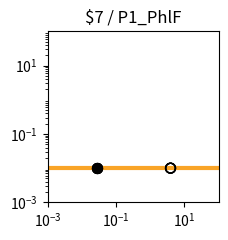

The script that saved this image: (Note: this script raises an exception after producing the figure.)
import matplotlib.pyplot as plt
import matplotlib.ticker as ticker
import numpy as np

fig, ax = plt.subplots(figsize=(2.5,2.5))

plt.xlim(1.000000e-03, 1.000000e+02)
plt.ylim(1.000000e-03, 1.000000e+02)

x = np.array([1.000000e-03,1.122018e-03,1.258925e-03,1.412538e-03,1.584893e-03,1.778279e-03,1.995262e-03,2.238721e-03,2.511886e-03,2.818383e-03,3.162278e-03,3.548134e-03,3.981072e-03,4.466836e-03,5.011872e-03,5.623413e-03,6.309573e-03,7.079458e-03,7.943282e-03,8.912509e-03,1.000000e-02,1.122018e-02,1.258925e-02,1.412538e-02,1.584893e-02,1.778279e-02,1.995262e-02,2.238721e-02,2.511886e-02,2.818383e-02,3.162278e-02,3.548134e-02,3.981072e-02,4.466836e-02,5.011872e-02,5.623413e-02,6.309573e-02,7.079458e-02,7.943282e-02,8.912509e-02,1.000000e-01,1.122018e-01,1.258925e-01,1.412538e-01,1.584893e-01,1.778279e-01,1.995262e-01,2.238721e-01,2.511886e-01,2.818383e-01,3.162278e-01,3.548134e-01,3.981072e-01,4.466836e-01,5.011872e-01,5.623413e-01,6.309573e-01,7.079458e-01,7.943282e-01,8.912509e-01,1.000000e+00,1.122018e+00,1.258925e+00,1.412538e+00,1.584893e+00,1.778279e+00,1.995262e+00,2.238721e+00,2.511886e+00,2.818383e+00,3.162278e+00,3.548134e+00,3.981072e+00,4.466836e+00,5.011872e+00,5.623413e+00,6.309573e+00,7.079458e+00,7.943282e+00,8.912509e+00,1.000000e+01,1.122018e+01,1.258925e+01,1.412538e+01,1.584893e+01,1.778279e+01,1.995262e+01,2.238721e+01,2.511886e+01,2.818383e+01,3.162278e+01,3.548134e+01,3.981072e+01,4.466836e+01,5.011872e+01,5.623413e+01,6.309573e+01,7.079458e+01,7.943282e+01,8.912509e+01,1.000000e+02,])
y = np.array([1.000000e-02,1.000000e-02,1.000000e-02,1.000000e-02,1.000000e-02,1.000000e-02,1.000000e-02,1.000000e-02,1.000000e-02,1.000000e-02,1.000000e-02,1.000000e-02,1.000000e-02,1.000000e-02,1.000000e-02,1.000000e-02,1.000000e-02,1.000000e-02,1.000000e-02,1.000000e-02,1.000000e-02,1.000000e-02,1.000000e-02,1.000000e-02,1.000000e-02,1.000000e-02,1.000000e-02,1.000000e-02,1.000000e-02,1.000000e-02,1.000000e-02,1.000000e-02,1.000000e-02,1.000000e-02,1.000000e-02,1.000000e-02,1.000000e-02,1.000000e-02,1.000000e-02,1.000000e-02,1.000000e-02,1.000000e-02,1.000000e-02,1.000000e-02,1.000000e-02,1.000000e-02,1.000000e-02,1.000000e-02,1.000000e-02,1.000000e-02,1.000000e-02,1.000000e-02,1.000000e-02,1.000000e-02,1.000000e-02,1.000000e-02,1.000000e-02,1.000000e-02,1.000000e-02,1.000000e-02,1.000000e-02,1.000000e-02,1.000000e-02,1.000000e-02,1.000000e-02,1.000000e-02,1.000000e-02,1.000000e-02,1.000000e-02,1.000000e-02,1.000000e-02,1.000000e-02,1.000000e-02,1.000000e-02,1.000000e-02,1.000000e-02,1.000000e-02,1.000000e-02,1.000000e-02,1.000000e-02,1.000000e-02,1.000000e-02,1.000000e-02,1.000000e-02,1.000000e-02,1.000000e-02,1.000000e-02,1.000000e-02,1.000000e-02,1.000000e-02,1.000000e-02,1.000000e-02,1.000000e-02,1.000000e-02,1.000000e-02,1.000000e-02,1.000000e-02,1.000000e-02,1.000000e-02,1.000000e-02,1.000000e-02,])
c = "#f9a427"

hi_x = np.array([2.780000e-02,2.780000e-02,2.780000e-02,2.780000e-02,])
hi_y = np.array([1.000000e-02,1.000000e-02,1.000000e-02,1.000000e-02,])
lo_x = np.array([3.923900e+00,3.923900e+00,3.923900e+00,3.923900e+00,])
lo_y = np.array([1.000000e-02,1.000000e-02,1.000000e-02,1.000000e-02,])

plt.loglog(x,y,lw=3,color=c)
plt.scatter(hi_x,hi_y,marker='o',s=50,color='black',zorder=10)
plt.scatter(lo_x,lo_y,marker='o',s=50,edgecolors='black',color='none',zorder=10)

plt.title("$7 / P1_PhlF")

ax.xaxis.set_major_locator(ticker.LogLocator(numticks=3))
ax.yaxis.set_major_locator(ticker.LogLocator(numticks=3))

ax.set_aspect('equal')
plt.tight_layout()

plt.savefig("/home/<user>/output/response_plot_$7_P1_PhlF.png", bbox_inches='tight')
